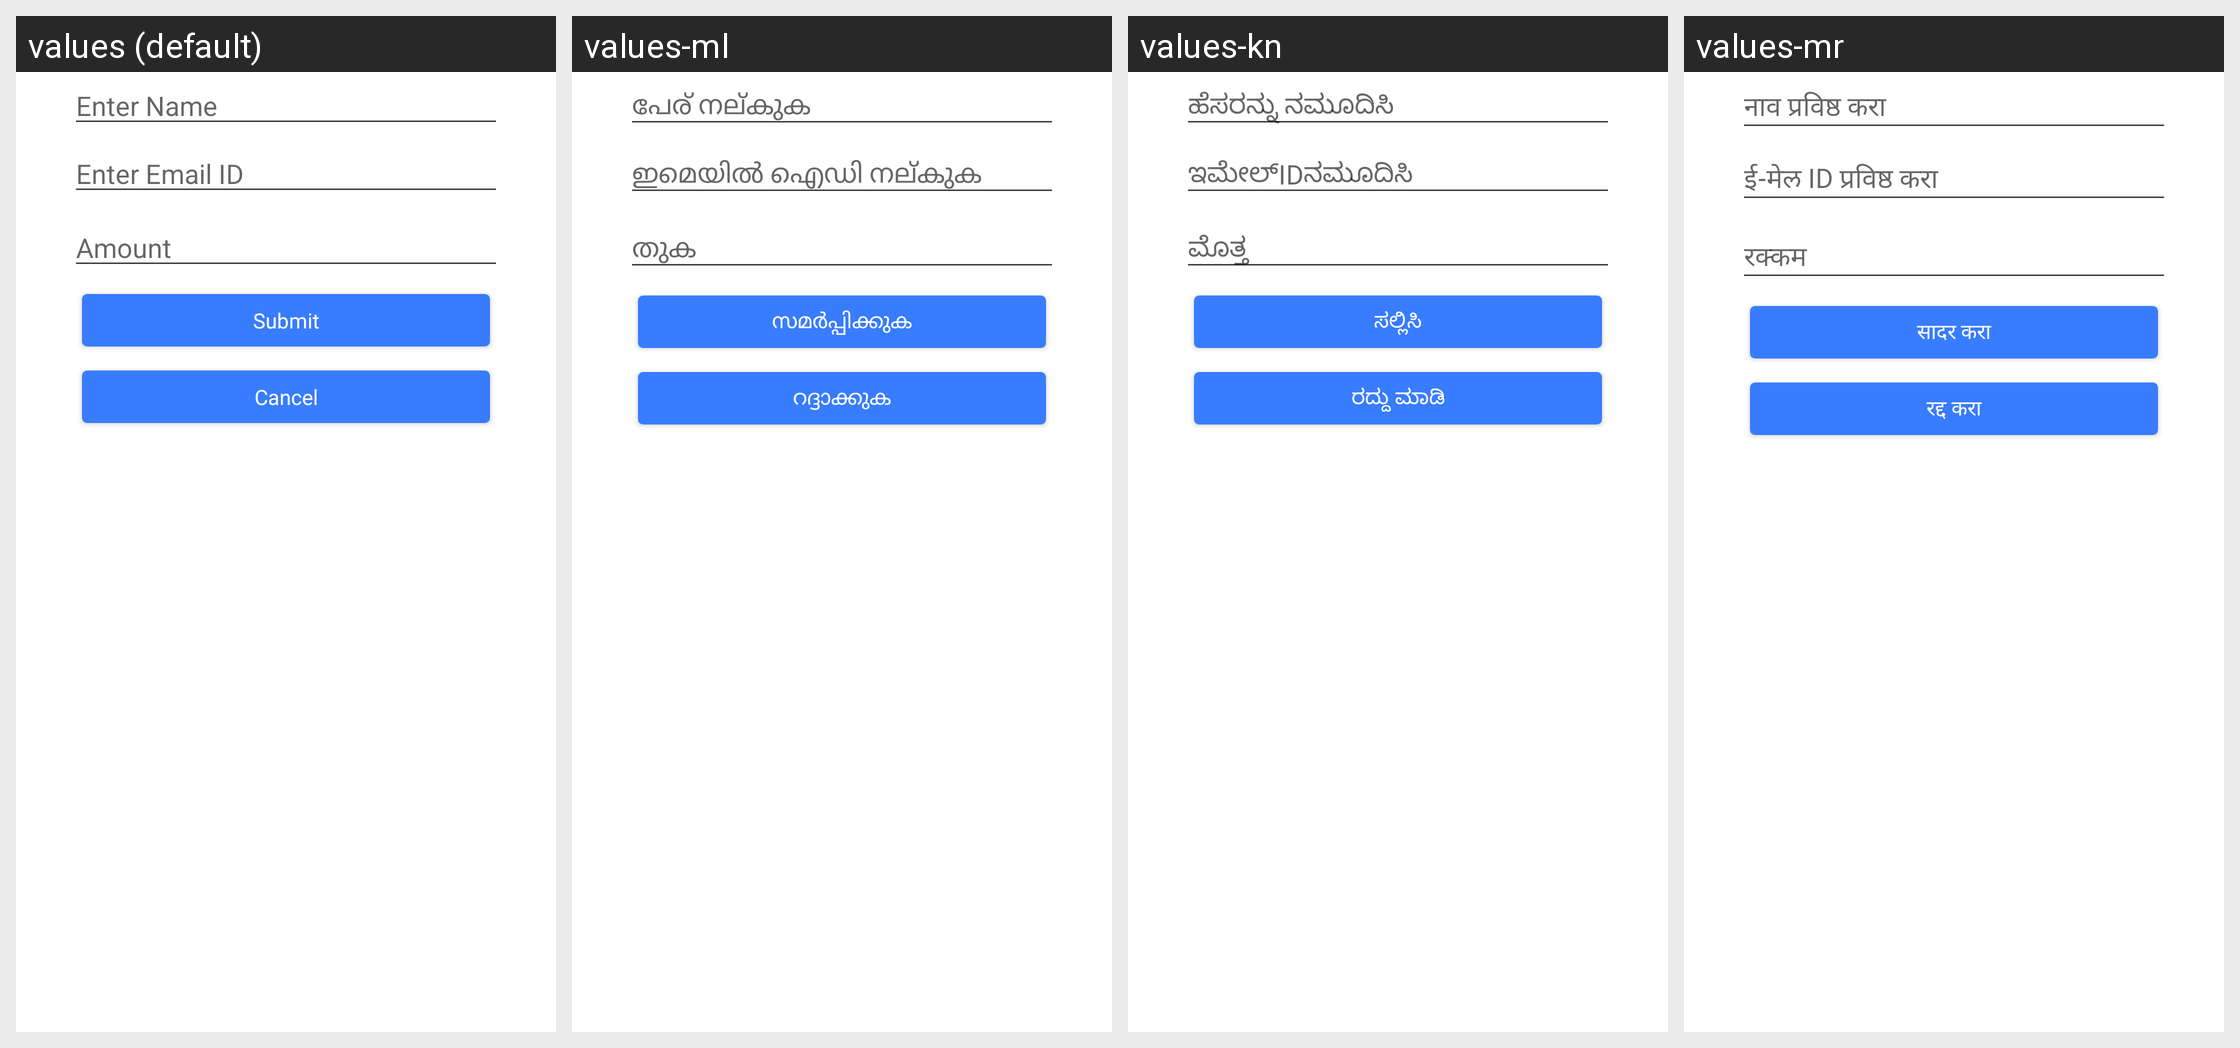

Strings drawn on this Android screen and how each of the app's shown locales translates them:
Android screen res/layout/activity_wallet_update.xml rendered under 4 locales, left to right: values (default), values-ml, values-kn, values-mr. Device: Nexus 5 (rendered at 1080×1920; each locale shown at half size, 540×960, under a caption strip naming it); theme MoMTheme.
Other locales in the repository, not shown: values-bn, values-gu, values-hi, values-or, values-ta, values-te.
Strings drawn on this screen, with the default value and each locale's value (text and hints the layout hard-codes, and strings that could not be matched under every locale, appear in the picture but are not listed):

lblName
  values: Enter Name
  values-ml: പേര് നല്കുക
  values-kn: ಹೆಸರನ್ನು ನಮೂದಿಸಿ
  values-mr: नाव प्रविष्ठ करा

lblEmailId
  values: Enter Email ID
  values-ml: ഇമെയില്‍ ഐഡി നല്കുക
  values-kn: ಇಮೇಲ್IDನಮೂದಿಸಿ
  values-mr: ई-मेल ID प्रविष्ठ करा

lblAmount
  values: Amount
  values-ml: തുക
  values-kn: ಮೊತ್ತ
  values-mr: रक्कम

tpin_submit_btn
  values: Submit
  values-ml: സമർപ്പിക്കുക
  values-kn: ಸಲ್ಲಿಸಿ
  values-mr: सादर करा

btn_cancel
  values: Cancel
  values-ml: റദ്ദാക്കുക
  values-kn: ರದ್ದು ಮಾಡಿ
  values-mr: रद्द करा
